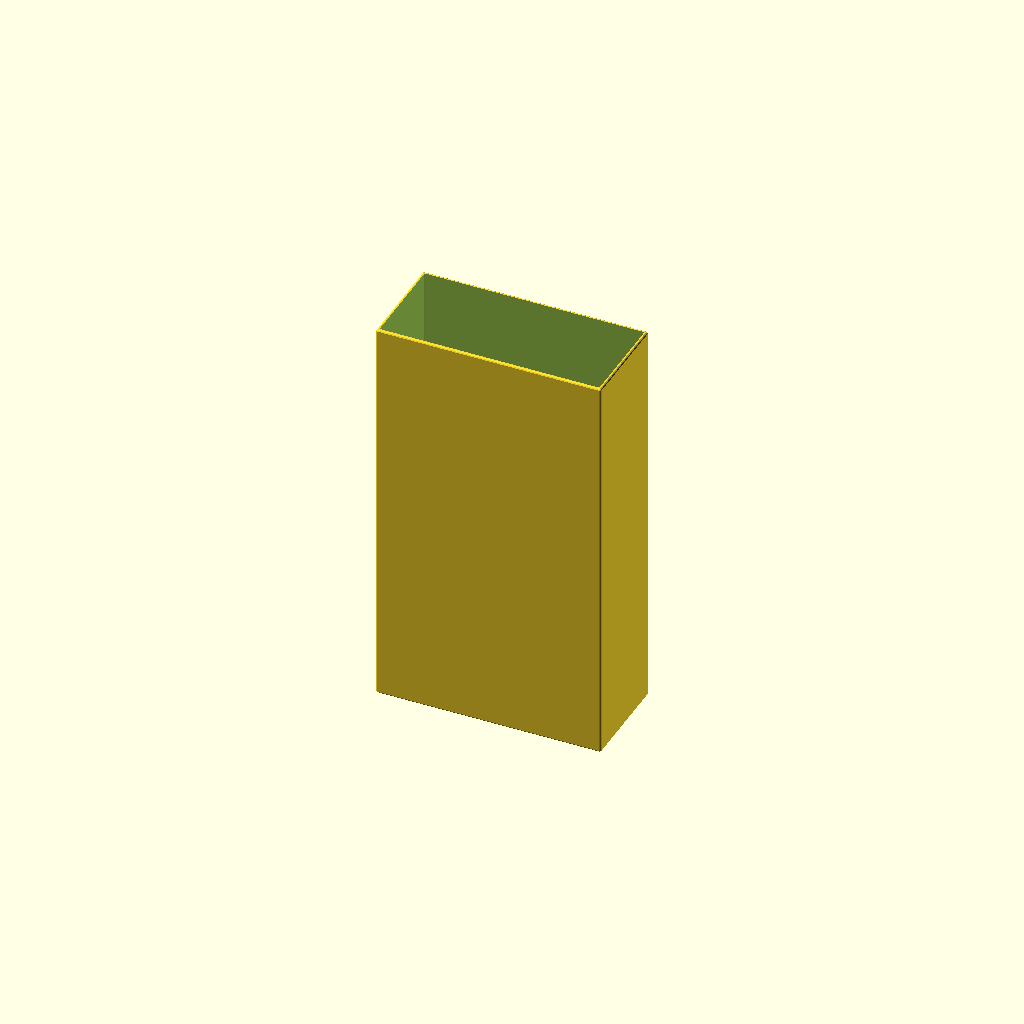
Cell 1: rendered with the file's own defaults.
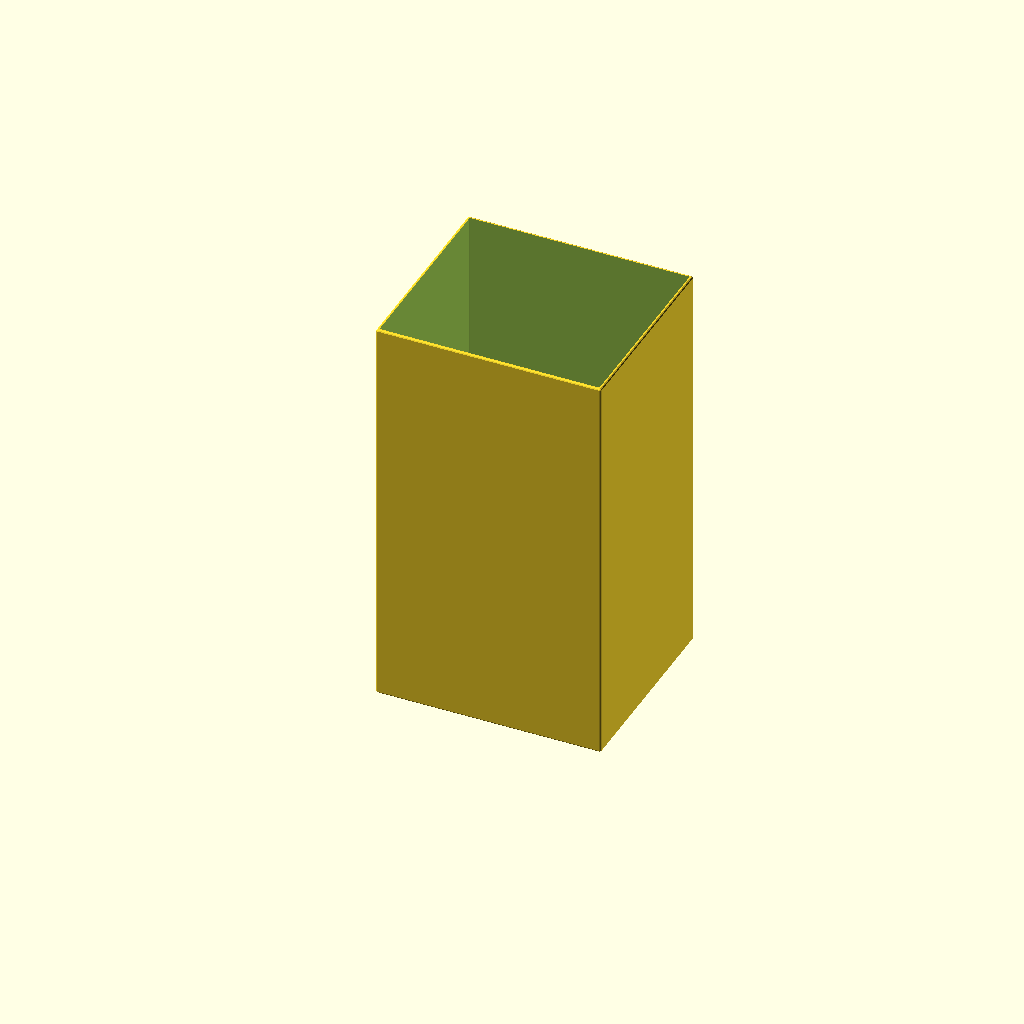
Cell 2: the same model with W = 110.
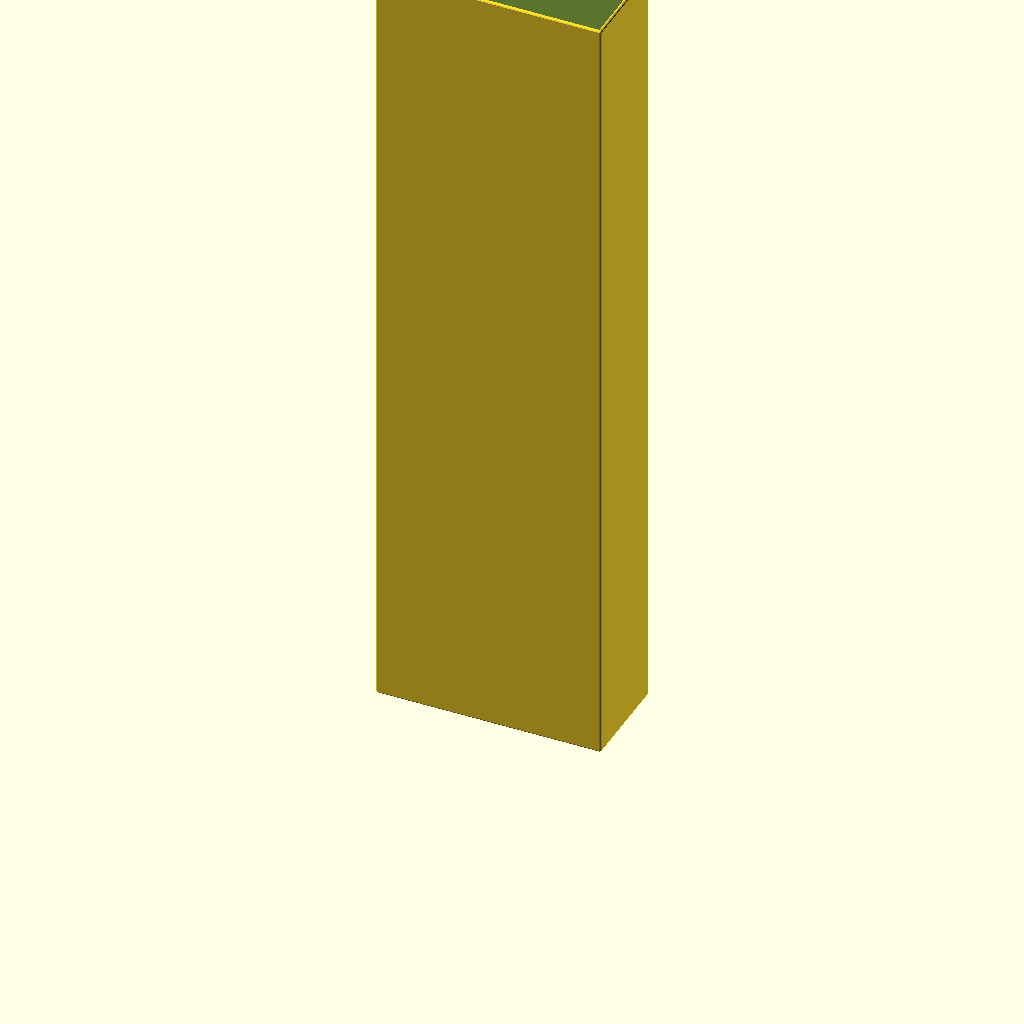
Cell 3 — H set to 450, the other parameters unchanged.
One fixed orthographic camera (rotation 55°, 0°, 25°; colour scheme Cornfield) for every cell.
OpenSCAD source file 3d-printing/2025-05-18--zyliss-4in1-case/zyliss-case.scad:
L = 120 + 5;
W =  55;
H = 225;
R =   2  /5*4;

ATOM   = 0.01;
$fn    = 12;

module rcube(r, l, w, h, shift=0) {
    hull()
    for (x=[-shift, l+shift]) {
        for (y=[-shift, w+shift]) {
            for (z=[-shift, h+shift]) {
                translate([x, y, z])
                sphere(r=r);
            }
        }
    }
}

module hole(extra=0, h=R, z=0) {
    k = .60;
    w = W * k + extra;
    l = L * k + extra;
    translate([L/2, W/2, z])
    translate([-l/2, -w/2]) cube([l, w, h]);

}

module box() {
    difference() {
        // outer body
        rcube(R*.75, L, W, H, R*.25);

        // body main cavity
        r = R/4;
        translate([r, r, r])
        rcube(r, L-r*2, W-r*2, H*2);


        d = R/2.2;
        s1 = W/16;

        // outer stripes
        for (y=[s1/2:s1:W-s1/2]) {
            translate([s1/4, y, -R])
            rotate([45, 0, 0])
            translate([0, -d/2, -d/2])
            cube([L-s1/2, d, d]);
        }

        // inner stripes
        s2 = L/32;
        for (x=[s2/2:s2:L]) {
            translate([x, 0, d/2*0])
            rotate([0, 45, 0])
            translate([-d/2, 0, -d/2])
            cube([d, W, d]);
        }

        // hole
        hole(0, 50, -25);
    }

    // hole border
    difference() {
        hole(3, R/2, -R); // hole border
        hole(0, 50, -25);
    }
}

box();
Customizer parameters (derived from the source; name, type, default, range or options):
W: number, default 55
H: number, default 225
ATOM: number, default 0.01
